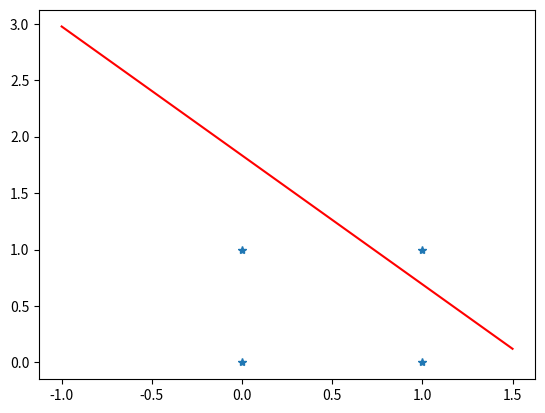

Reproduce this figure in Python.
import matplotlib.pyplot as plt
import numpy as np

trainData = np.array([[0,0],[0,1],[1,0],[1,1]])


ANDoutput = np.array([0,0,0,1])
NANDoutput = np.array([1,1,1,0])
ORoutput = np.array([0,1,1,1])


step = 100
input = 2; out = 1
w = np.random.rand(input, out); b = np.random.randn(1)
a = np.arange(-1, 2, 0.5)

eta = 0.5

for j in range(1, step, 1):
    for i in range(0, 4, 1):
        x = trainData[i]
        ry = NANDoutput[i]
        if (np.dot(x, w) + b) > 0:
            y = 1
        else:
            y = 0

        e = ry - y

        dw = eta * e *np.transpose([np.array(x)])
        db = eta * e * 1

        w = w + dw
        b = b + db


plt.plot(trainData[:,0], trainData[:,1], '*')
plt.plot(a, (-w[0, 0]*a - b)/w[1, 0], 'r')
plt.show()